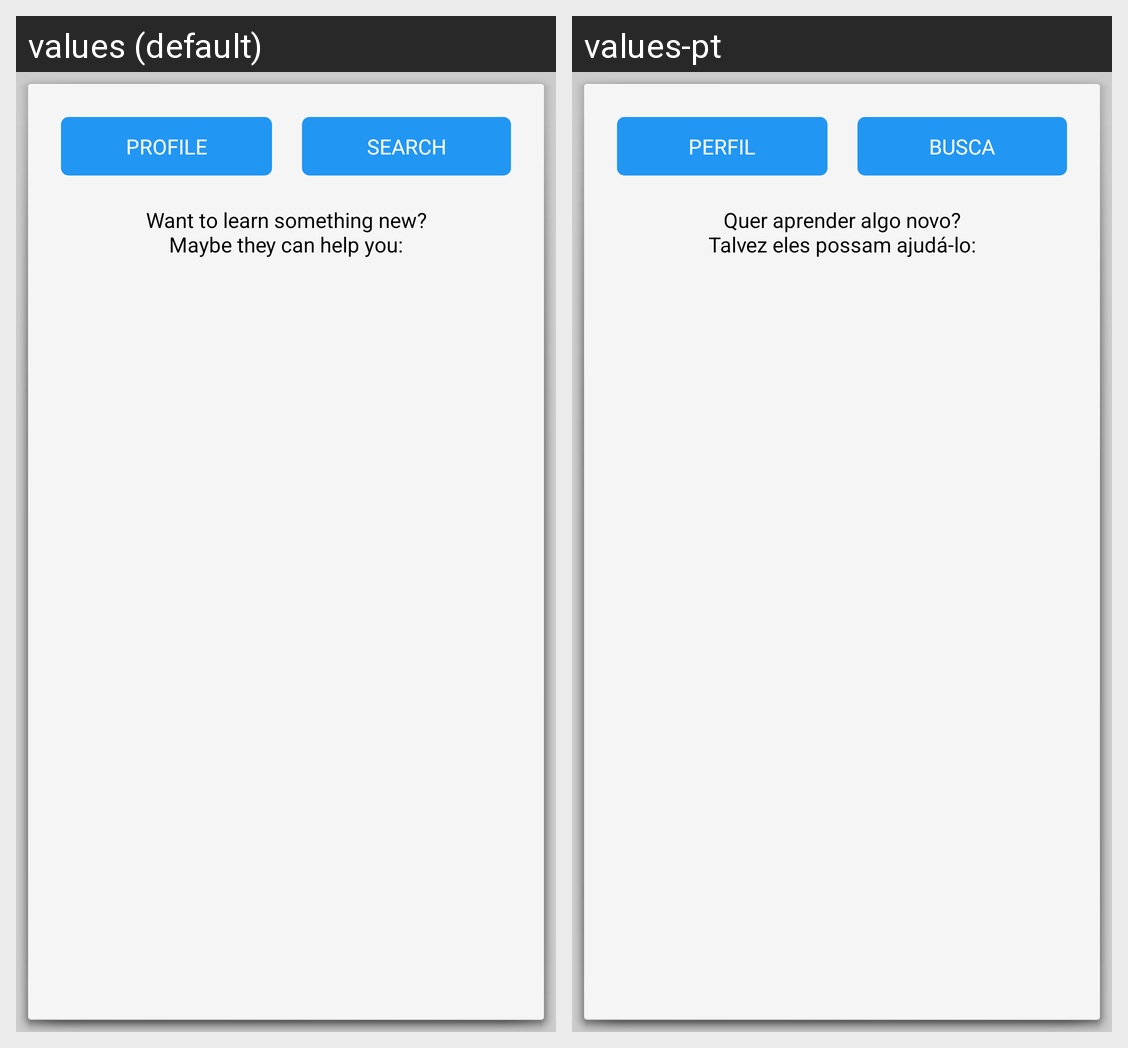

Here is an Android app screen in its default locale and in the app's own translations. Write out the translated-string differences for the strings that appear on this screen.
Android screen res/layout/activity_main.xml rendered under 2 locales, left to right: values (default), values-pt. Device: Nexus 5 (rendered at 1080×1920; each locale shown at half size, 540×960, under a caption strip naming it); theme AppTheme.
Strings drawn on this screen, with the default value and each locale's value (text and hints the layout hard-codes, and strings that could not be matched under every locale, appear in the picture but are not listed):

profile
  values: Profile
  values-pt: Perfil

search
  values: Search
  values-pt: Busca

suggestion
  values: Want to learn something new?
      Maybe they can help you:
  values-pt: Quer aprender algo novo?
      Talvez eles possam ajudá-lo:
